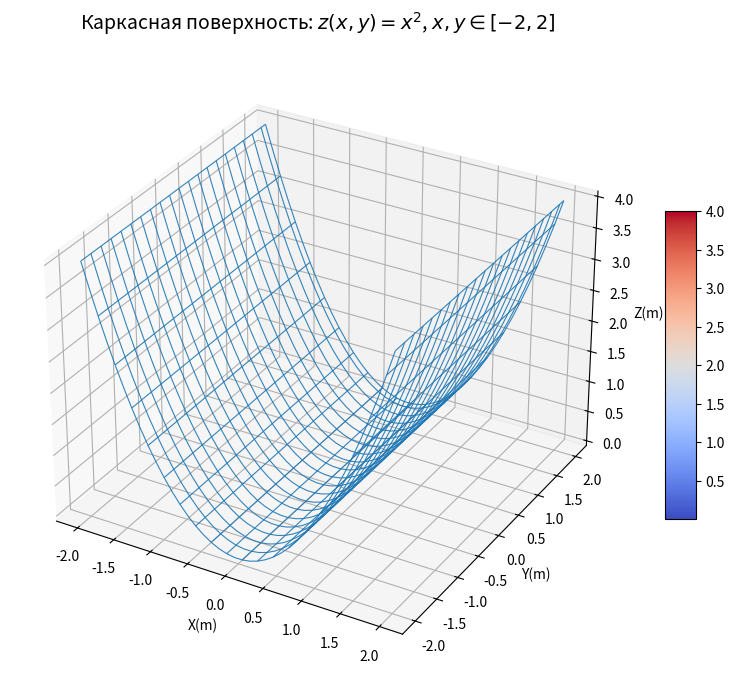

The script that saved this image:
import numpy as np
import matplotlib.pyplot as plt


fig = plt.figure(figsize=(10, 8))
ax = fig.add_subplot(projection='3d')

x = np.linspace(-2, 2, 40)
y = np.linspace(-2, 2, 40)
X, Y = np.meshgrid(x, y)
Z = X**2

wire = ax.plot_wireframe(X, Y, Z,
                         cmap='coolwarm',
                         linewidth=0.8, 
                         alpha=0.9,
                         rstride=2,
                         cstride=2)

ax.set_title(r"Каркасная поверхность: $z(x,y) = x^2$, $x, y \in [-2, 2]$",
             fontsize=14, pad=20)
ax.set_xlabel('X(m)')
ax.set_ylabel('Y(m)')
ax.set_zlabel('Z(m)')

mappable = plt.cm.ScalarMappable(cmap='coolwarm')
mappable.set_array(Z)
plt.colorbar(mappable, ax=ax, shrink=0.5, aspect=10)

plt.show()
